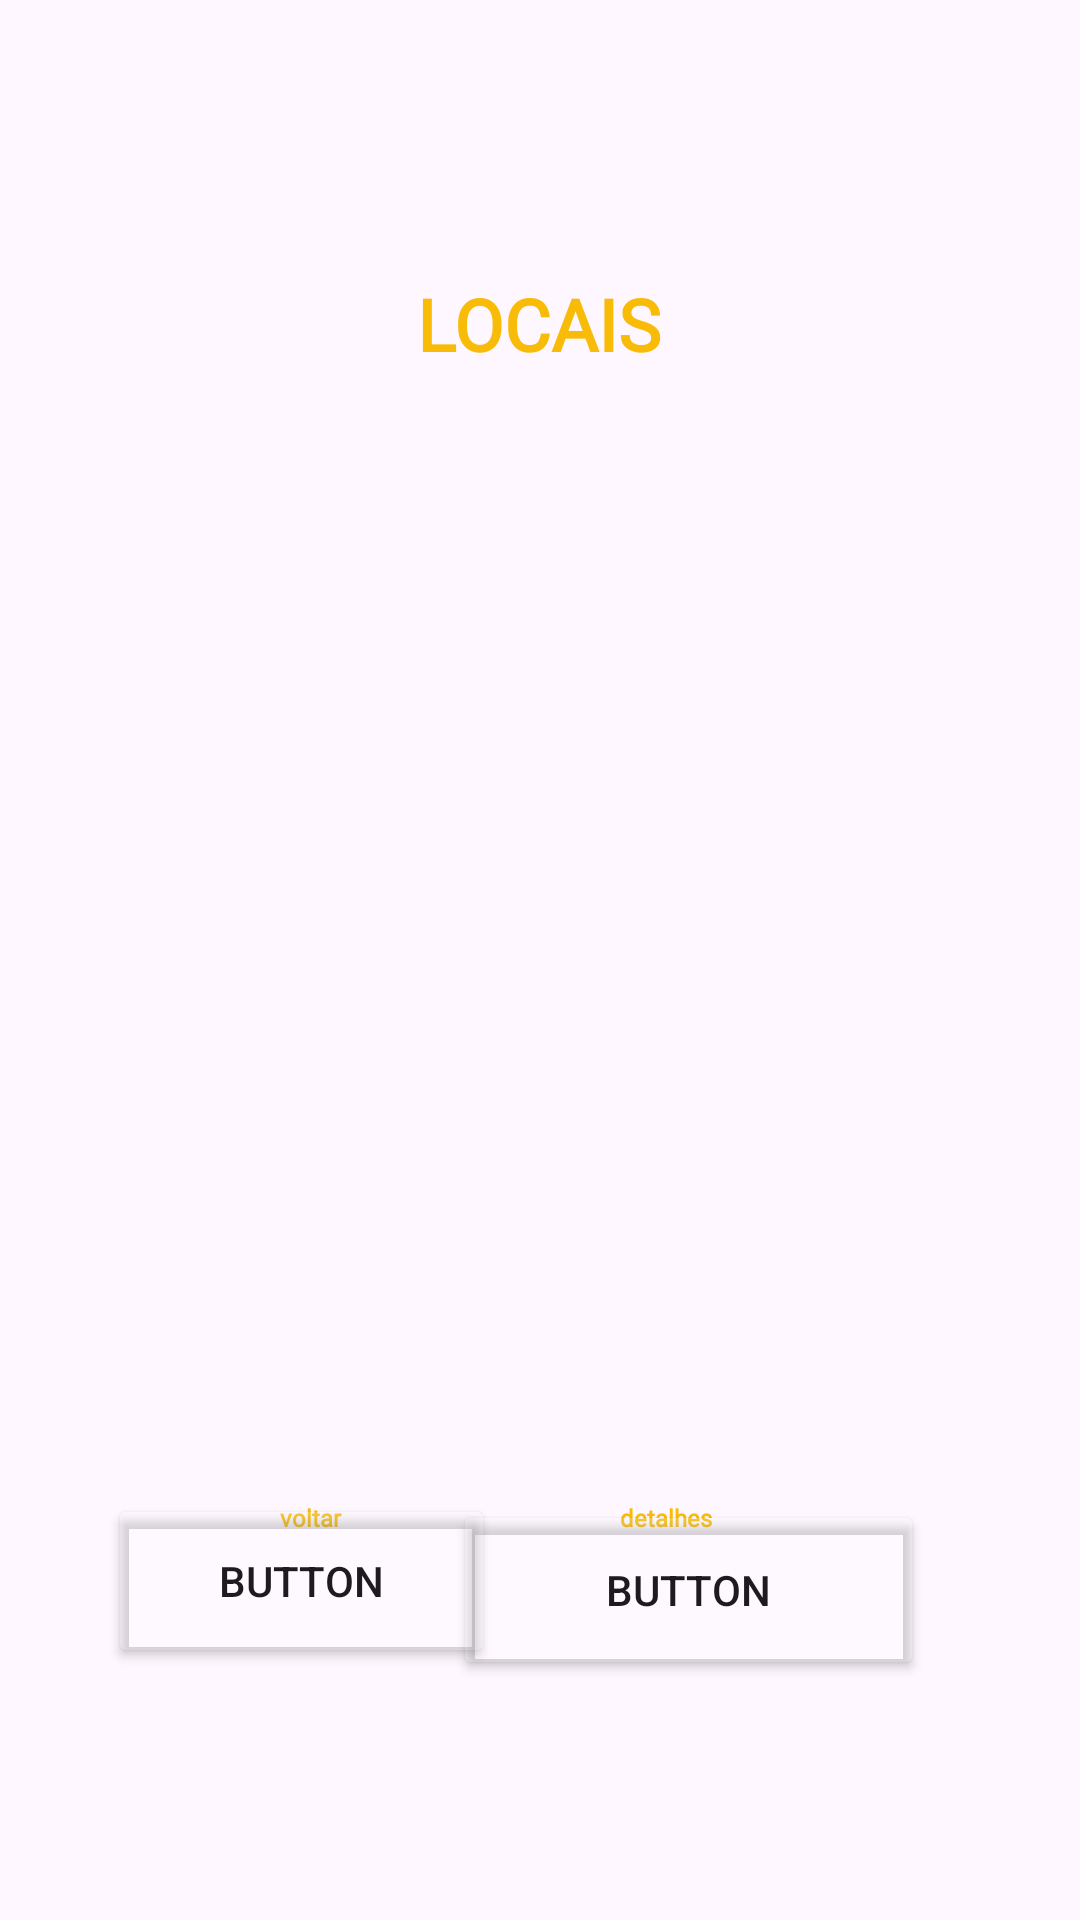

Reconstruct the res/layout file that produces this screen, plus the resources it refers to.
<!-- AndroidManifest.xml: application theme Theme.StardewValley -->
<!-- res/layout/activity_locais.xml -->
<?xml version="1.0" encoding="utf-8"?>
<androidx.constraintlayout.widget.ConstraintLayout xmlns:android="http://schemas.android.com/apk/res/android"
    xmlns:app="http://schemas.android.com/apk/res-auto"
    xmlns:tools="http://schemas.android.com/tools"
    android:layout_width="match_parent"
    android:layout_height="match_parent"
    tools:context=".locais">

    <ImageView
        android:id="@+id/imageView5"
        android:layout_width="wrap_content"
        android:layout_height="wrap_content"
        app:srcCompat="@drawable/locais"
        tools:layout_editor_absoluteX="0dp"
        tools:layout_editor_absoluteY="0dp"
        tools:ignore="MissingConstraints" />

    <Button
        android:id="@+id/button2"
        android:layout_width="129dp"
        android:layout_height="58dp"
        android:layout_marginStart="36dp"
        android:layout_marginBottom="84dp"
        android:backgroundTint="#2AFFFFFF"
        android:onClick="MainActivity"
        android:text="Button"
        app:layout_constraintBottom_toBottomOf="parent"
        app:layout_constraintStart_toStartOf="parent"
        tools:ignore="MissingConstraints" />

    <Button
        android:id="@+id/button_site3"
        android:layout_width="157dp"
        android:layout_height="60dp"
        android:layout_marginEnd="52dp"
        android:layout_marginBottom="80dp"
        android:backgroundTint="#25FFFFFF"
        android:text="Button"
        app:layout_constraintBottom_toBottomOf="parent"
        app:layout_constraintEnd_toEndOf="parent"
        app:layout_constraintHorizontal_bias="0.588"
        app:layout_constraintStart_toEndOf="@+id/button"
        tools:ignore="MissingConstraints,UnknownIdInLayout" />

    <TextView
        android:id="@+id/textView7"
        android:layout_width="176dp"
        android:layout_height="40dp"
        android:layout_marginTop="88dp"
        android:elegantTextHeight="true"
        android:fontFamily="@font/press_start_2p"
        android:text="LOCAIS"
        android:textAlignment="center"
        android:textAllCaps="false"
        android:textColor="#F8BC08"
        android:textSize="24sp"
        android:textStyle="bold"
        app:layout_constraintEnd_toEndOf="parent"
        app:layout_constraintHorizontal_bias="0.497"
        app:layout_constraintStart_toStartOf="parent"
        app:layout_constraintTop_toTopOf="parent"
        tools:ignore="MissingConstraints" />

    <TextView
        android:id="@+id/textView10"
        android:layout_width="119dp"
        android:layout_height="13dp"
        android:layout_marginStart="44dp"
        android:layout_marginBottom="128dp"
        android:elegantTextHeight="true"
        android:fontFamily="@font/press_start_2p"
        android:text="voltar"
        android:textAlignment="center"
        android:textAllCaps="false"
        android:textColor="#F8BC08"
        android:textSize="8sp"
        android:textStyle="bold"
        app:layout_constraintBottom_toBottomOf="parent"
        app:layout_constraintStart_toStartOf="parent"
        tools:ignore="MissingConstraints" />

    <TextView
        android:id="@+id/textView11"
        android:layout_width="140dp"
        android:layout_height="13dp"
        android:layout_marginEnd="68dp"
        android:layout_marginBottom="128dp"
        android:elegantTextHeight="true"
        android:fontFamily="@font/press_start_2p"
        android:text="detalhes"
        android:textAlignment="center"
        android:textAllCaps="false"
        android:textColor="#F8BC08"
        android:textSize="8sp"
        android:textStyle="bold"
        app:layout_constraintBottom_toBottomOf="parent"
        app:layout_constraintEnd_toEndOf="parent"
        app:layout_constraintHorizontal_bias="0.534"
        app:layout_constraintStart_toEndOf="@+id/textView3"
        tools:ignore="MissingConstraints,UnknownIdInLayout" />

</androidx.constraintlayout.widget.ConstraintLayout>
<!-- resources referenced by this layout -->
<resources>
  <style name="Theme.StardewValley" parent="Base.Theme.StardewValley" />
  <style name="Base.Theme.StardewValley" parent="Theme.Material3.DayNight.NoActionBar">
          
          
      </style>
</resources>
